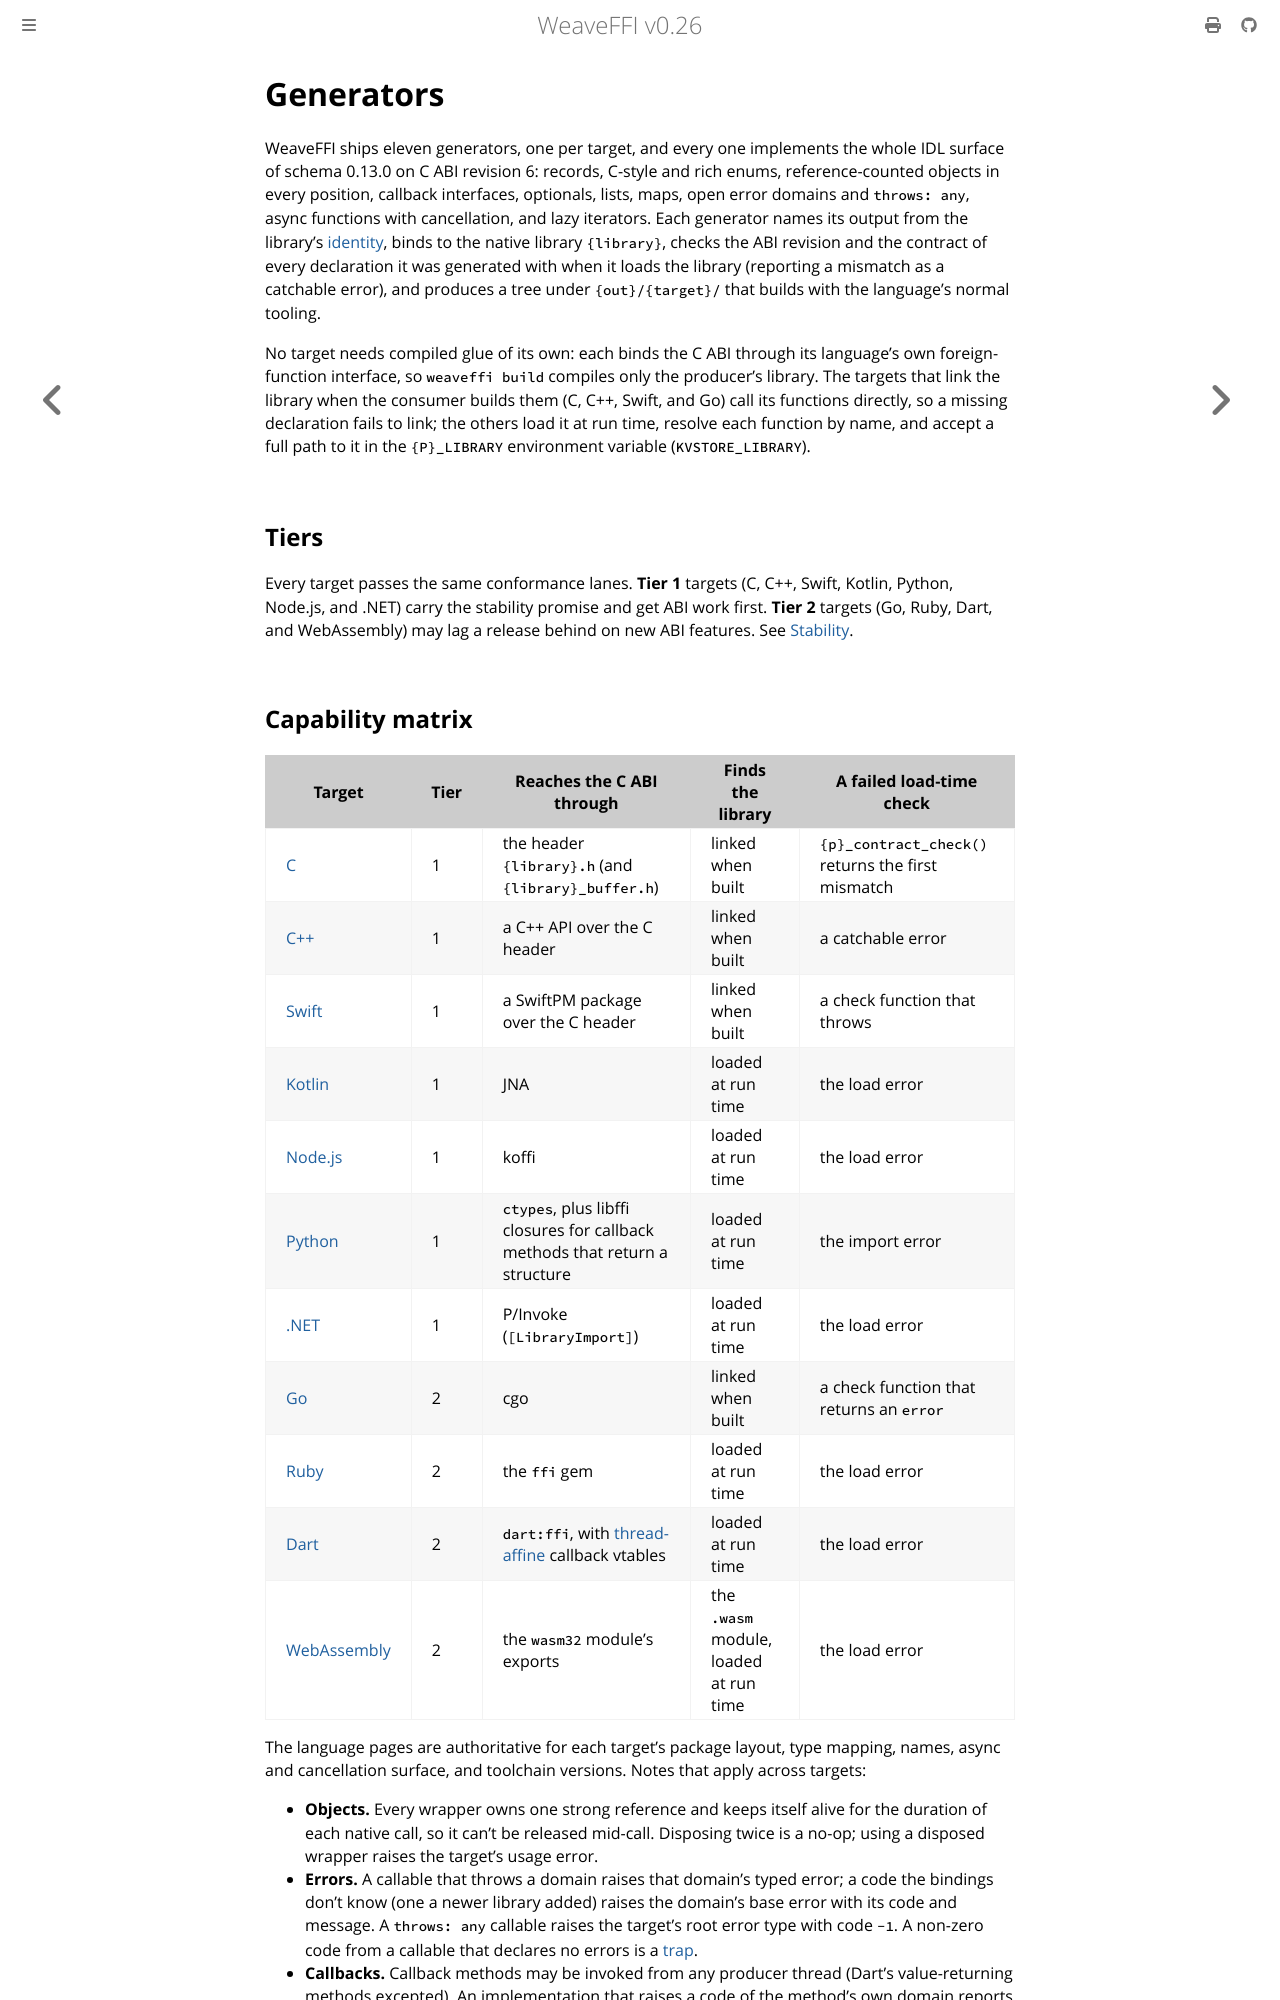

repository: weavefoundry/weaveffi · page: generators/index.html · generator: mdbook

# Generators

WeaveFFI ships eleven generators, one per target, and every one implements
the whole IDL surface of schema 0.13.0 on C ABI revision 6: records, C-style
and rich enums, reference-counted objects in every position, callback
interfaces, optionals, lists, maps, open error domains and `throws: any`,
async functions with cancellation, and lazy iterators. Each generator names
its output from the library's [identity](../reference/naming.md), binds to
the native library `{library}`, checks the ABI revision and the contract of
every declaration it was generated with when it loads the library
(reporting a mismatch as a catchable error), and produces a tree under
`{out}/{target}/` that builds with the language's normal tooling.

No target needs compiled glue of its own: each binds the C ABI through its
language's own foreign-function interface, so `weaveffi build` compiles
only the producer's library. The targets that link the library when the
consumer builds them (C, C++, Swift, and Go) call its functions directly, so
a missing declaration fails to link; the others load it at run time, resolve
each function by name, and accept a full path to it in the `{P}_LIBRARY`
environment variable (`KVSTORE_LIBRARY`).

## Tiers

Every target passes the same conformance lanes. **Tier 1** targets (C, C++,
Swift, Kotlin, Python, Node.js, and .NET) carry the stability promise and
get ABI work first. **Tier 2** targets (Go, Ruby, Dart, and WebAssembly) may
lag a release behind on new ABI features. See
[Stability](../stability.md#target-tiers).
